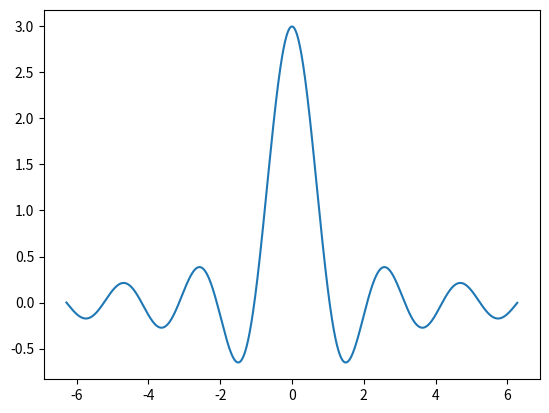

Here is the Python script that generated this plot:
# -*- coding: utf-8 -*-
"""tugas3.ipynb

Automatically generated by Colaboratory.

Original file is located at
    https://colab.research.google.com/<link-removed>
"""

import numpy as np
import matplotlib.pyplot as plt

x = np.arange(-2*np.pi,2*np.pi,0.01)
y = np.sin(3*x)/x
plt.plot(x,y)
plt.show()